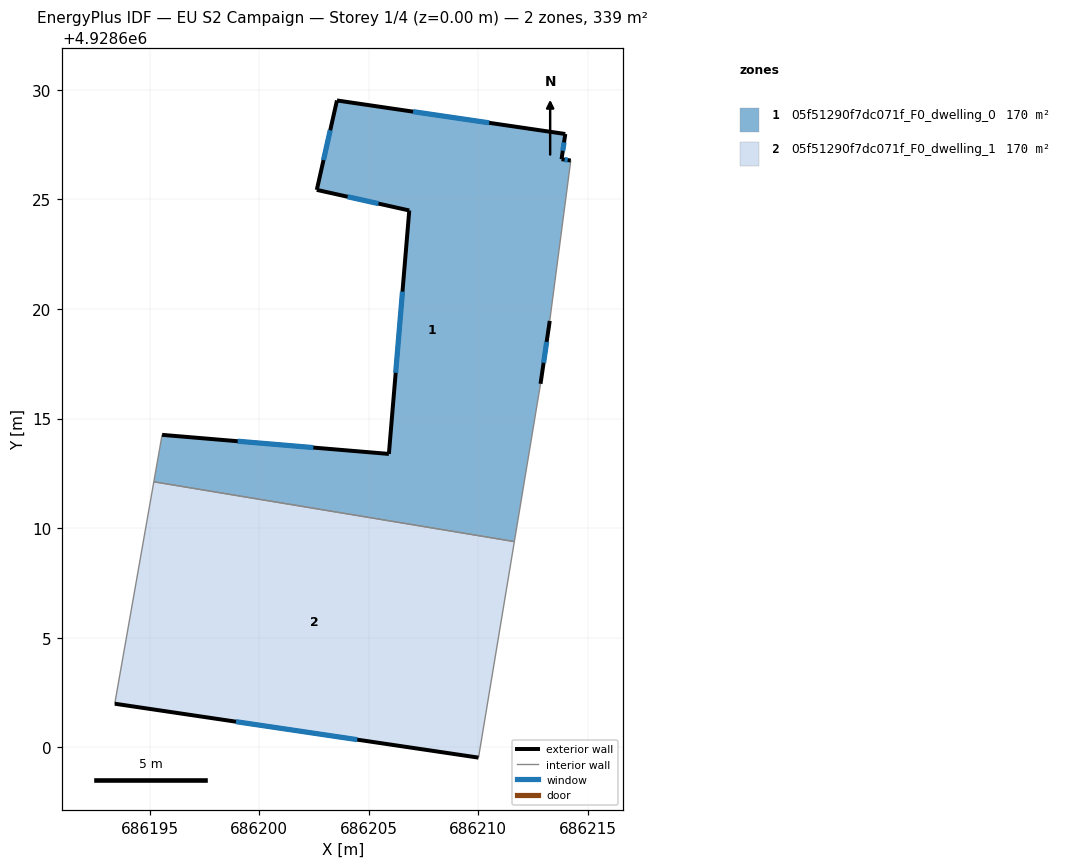
=== STOREY PLAN SPEC (per zone: floor XY polygon, exterior-wall plan segments, windows/doors) ===
zone 1: 05f51290f7dc071f_F0_dwelling_0  (169.6 m²)
  floor: (686211.64, 4928609.38) (686212.84, 4928616.58) (686213.26, 4928619.45) (686214.22, 4928626.77) (686213.80, 4928626.83) (686213.97, 4928627.98) (686203.55, 4928629.51) (686202.63, 4928625.43) (686206.85, 4928624.49) (686205.92, 4928613.38) (686195.57, 4928614.25) (686195.19, 4928612.11)
  exterior wall: (686206.85, 4928624.49) – (686202.63, 4928625.43)  [4.3 m]
    window: (686205.44, 4928624.81) – (686204.03, 4928625.12)  [1.4 m²]
  exterior wall: (686202.63, 4928625.43) – (686203.55, 4928629.51)  [4.2 m]
    window: (686202.93, 4928626.79) – (686203.24, 4928628.15)  [1.4 m²]
  exterior wall: (686203.55, 4928629.51) – (686213.97, 4928627.98)  [10.5 m]
    window: (686207.02, 4928629.00) – (686210.50, 4928628.49)  [3.5 m²]
  exterior wall: (686213.97, 4928627.98) – (686213.80, 4928626.83)  [1.2 m]
    window: (686213.91, 4928627.60) – (686213.85, 4928627.22)  [0.4 m²]
  exterior wall: (686213.80, 4928626.83) – (686214.22, 4928626.77)  [0.4 m]
    window: (686213.94, 4928626.81) – (686214.08, 4928626.79)  [0.1 m²]
  exterior wall: (686213.26, 4928619.45) – (686212.84, 4928616.58)  [2.9 m]
    window: (686213.12, 4928618.50) – (686212.98, 4928617.54)  [1.0 m²]
  exterior wall: (686195.57, 4928614.25) – (686205.92, 4928613.38)  [10.4 m]
    window: (686199.02, 4928613.96) – (686202.47, 4928613.67)  [3.5 m²]
  exterior wall: (686205.92, 4928613.38) – (686206.85, 4928624.49)  [11.1 m]
    window: (686206.23, 4928617.09) – (686206.54, 4928620.79)  [3.7 m²]
  interior walls: 4
zone 2: 05f51290f7dc071f_F0_dwelling_1  (169.6 m²)
  floor: (686210.01, 4928599.53) (686211.64, 4928609.38) (686195.19, 4928612.11) (686193.41, 4928601.99)
  exterior wall: (686210.01, 4928599.53) – (686193.41, 4928601.99)  [16.8 m]
    window: (686204.48, 4928600.34) – (686198.94, 4928601.17)  [5.6 m²]
  interior walls: 3

=== DERIVED (storey summary) ===
Building: EU S2 Campaign
Storey: 1 of 4  (floor level z = 0.00 m)
Storey gross floor area: 339.2 m²
Zones on this storey: 2
  - 05f51290f7dc071f_F0_dwelling_0: floor 169.6 m²; exterior wall 45.1 m (135.2 m²); 8 window(s) 15.0 m²; WWR 11.1%
  - 05f51290f7dc071f_F0_dwelling_1: floor 169.6 m²; exterior wall 16.8 m (50.3 m²); 1 window(s) 5.6 m²; WWR 11.1%
Zone adjacency (shared interzone walls):
  - 05f51290f7dc071f_F0_dwelling_0 ↔ 05f51290f7dc071f_F0_dwelling_1